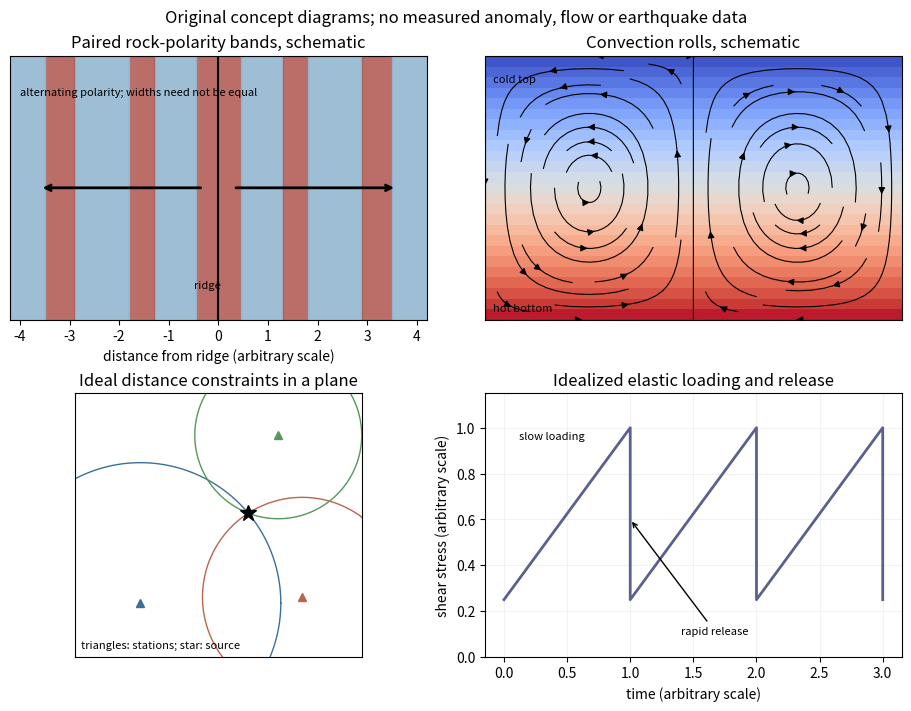

This chart was generated by the following Python code: (Note: this script raises an exception after producing the figure.)
"""Original explanatory figure; Python 3.14, NumPy and Matplotlib."""
from pathlib import Path
import numpy as np
import matplotlib
matplotlib.use('Agg')
import matplotlib.pyplot as plt
plt.rcParams.update({'font.size':10,'figure.facecolor':'white','axes.facecolor':'white','savefig.facecolor':'white'})

fig,axs=plt.subplots(2,2,figsize=(9,7),layout='constrained')
ax=axs[0,0];edges=[0,.45,1.3,1.8,2.9,3.5,4.2]
for j in range(len(edges)-1):
 for sign in [-1,1]:
  lo,hi=sorted([sign*edges[j],sign*edges[j+1]]);ax.axvspan(lo,hi,color=['#b45e57','#93b7d1'][j%2],alpha=.9)
ax.axvline(0,color='k');ax.annotate('',xy=(-3.6,.5),xytext=(-.3,.5),arrowprops={'arrowstyle':'->','lw':2});ax.annotate('',xy=(3.6,.5),xytext=(.3,.5),arrowprops={'arrowstyle':'->','lw':2})
ax.set(xlim=(-4.2,4.2),ylim=(0,1),yticks=[],xlabel='distance from ridge (arbitrary scale)',title='Paired rock-polarity bands, schematic');ax.text(-.5,.12,'ridge',fontsize=8);ax.text(-4,.85,'alternating polarity; widths need not be equal',fontsize=8)
ax=axs[0,1];x=np.linspace(0,2,120);z=np.linspace(0,1,80);X,Z=np.meshgrid(x,z);U=np.pi*np.sin(np.pi*X)*np.cos(np.pi*Z);W=-np.pi*np.cos(np.pi*X)*np.sin(np.pi*Z)
ax.contourf(X,Z,1-Z,levels=25,cmap='coolwarm');ax.streamplot(x,z,U,W,color='k',density=.65,linewidth=.8,arrowsize=1)
ax.set(xlim=(0,2),ylim=(0,1),xticks=[],yticks=[],title='Convection rolls, schematic');ax.text(.04,.03,'hot bottom',fontsize=8);ax.text(.04,.9,'cold top',fontsize=8)
ax=axs[1,0];event=np.array([.25,.2]);stations=[(-.65,-.55),(.7,-.5),(.5,.85)];theta=np.linspace(0,2*np.pi,500)
for st,col in zip(stations,['#3b6f9c','#ba654d','#57975a']):
 st=np.array(st);r=np.linalg.norm(event-st);ax.plot(st[0]+r*np.cos(theta),st[1]+r*np.sin(theta),color=col,lw=1);ax.plot(*st,'^',color=col)
ax.plot(*event,'k*',ms=12);ax.set(xlim=(-1.2,1.2),ylim=(-1,1.2),aspect='equal',xticks=[],yticks=[],title='Ideal distance constraints in a plane');ax.text(-1.15,-.93,'triangles: stations; star: source',fontsize=8)
ax=axs[1,1];t=np.array([0,1,1,2,2,3,3]);stress=np.array([.25,1,.25,1,.25,1,.25]);ax.plot(t,stress,color='#5c608d',lw=2)
ax.set(xlabel='time (arbitrary scale)',ylabel='shear stress (arbitrary scale)',ylim=(0,1.15),title='Idealized elastic loading and release');ax.text(.12,.95,'slow loading',fontsize=8);ax.annotate('rapid release',xy=(1,.6),xytext=(1.4,.1),fontsize=8,arrowprops={'arrowstyle':'->'});ax.grid(alpha=.15)
fig.suptitle('Original concept diagrams; no measured anomaly, flow or earthquake data')

fig.savefig(Path(__file__).stem+'.png',dpi=150,bbox_inches='tight',facecolor='white');plt.close(fig)
